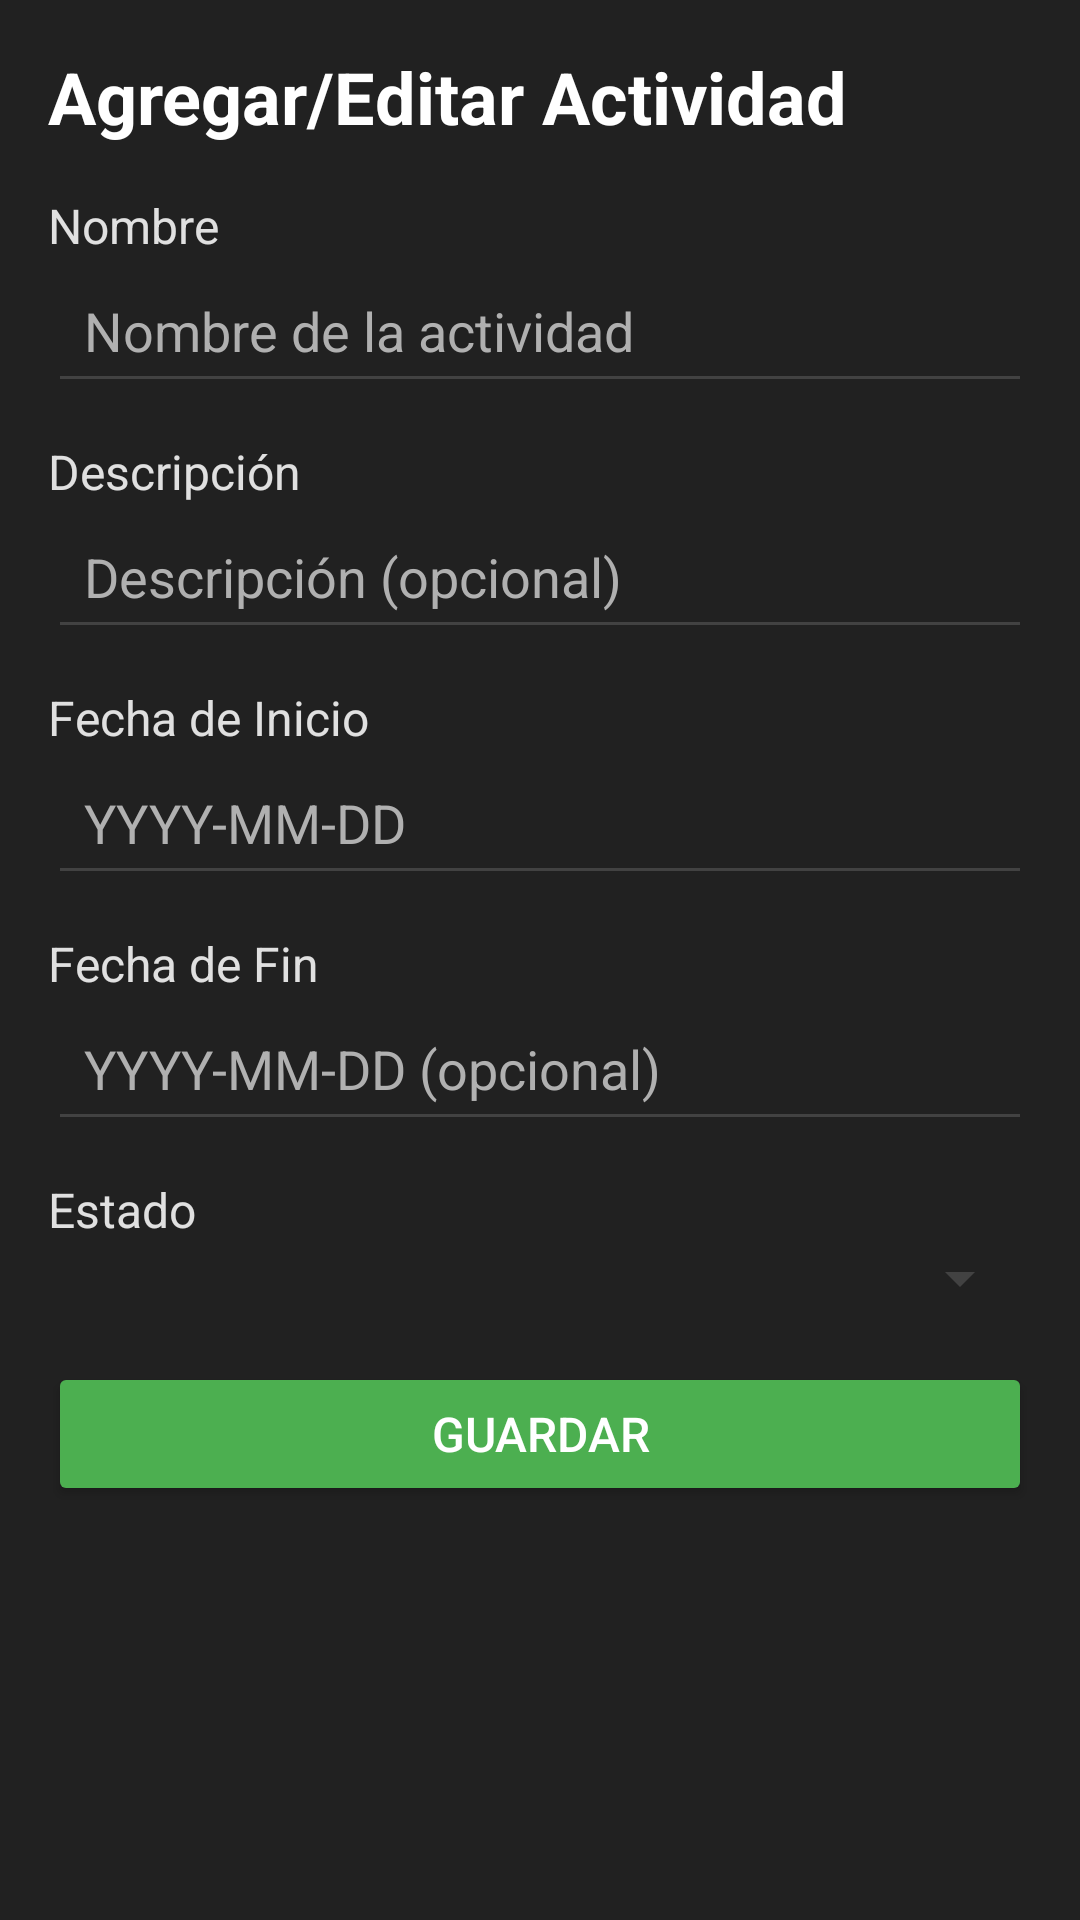

Here is an Android app screen rendered from its layout file. Give the layout XML and the strings, colors and styles it references.
<!-- AndroidManifest.xml: application theme Theme.ProyectosPersonales -->
<!-- res/layout/activity_add_edit_actividad.xml -->
<?xml version="1.0" encoding="utf-8"?>
<ScrollView
    xmlns:android="http://schemas.android.com/apk/res/android"
    android:layout_width="match_parent"
    android:layout_height="match_parent"
    android:background="#212121">

    <LinearLayout
        android:layout_width="match_parent"
        android:layout_height="wrap_content"
        android:orientation="vertical"
        android:padding="16dp">

        <TextView
            android:layout_width="wrap_content"
            android:layout_height="wrap_content"
            android:text="Agregar/Editar Actividad"
            android:textSize="24sp"
            android:textColor="#FFFFFF"
            android:textStyle="bold"
            android:layout_marginBottom="16dp"/>

        <TextView
            android:layout_width="wrap_content"
            android:layout_height="wrap_content"
            android:text="Nombre"
            android:textSize="16sp"
            android:textColor="#E0E0E0" />

        <EditText
            android:id="@+id/et_actividad_name"
            android:layout_width="match_parent"
            android:layout_height="wrap_content"
            android:hint="Nombre de la actividad"
            android:textColor="#FFFFFF"
            android:textColorHint="#B0B0B0"
            android:backgroundTint="#424242"
            android:padding="12dp"
            android:layout_marginBottom="12dp" />

        <TextView
            android:layout_width="wrap_content"
            android:layout_height="wrap_content"
            android:text="Descripción"
            android:textSize="16sp"
            android:textColor="#E0E0E0" />

        <EditText
            android:id="@+id/et_actividad_description"
            android:layout_width="match_parent"
            android:layout_height="wrap_content"
            android:hint="Descripción (opcional)"
            android:textColor="#FFFFFF"
            android:textColorHint="#B0B0B0"
            android:backgroundTint="#424242"
            android:padding="12dp"
            android:layout_marginBottom="12dp" />

        <TextView
            android:layout_width="wrap_content"
            android:layout_height="wrap_content"
            android:text="Fecha de Inicio"
            android:textSize="16sp"
            android:textColor="#E0E0E0" />

        <EditText
            android:id="@+id/et_start_date"
            android:layout_width="match_parent"
            android:layout_height="wrap_content"
            android:hint="YYYY-MM-DD"
            android:textColor="#FFFFFF"
            android:textColorHint="#B0B0B0"
            android:backgroundTint="#424242"
            android:padding="12dp"
            android:layout_marginBottom="12dp" />

        <TextView
            android:layout_width="wrap_content"
            android:layout_height="wrap_content"
            android:text="Fecha de Fin"
            android:textSize="16sp"
            android:textColor="#E0E0E0" />

        <EditText
            android:id="@+id/et_end_date"
            android:layout_width="match_parent"
            android:layout_height="wrap_content"
            android:hint="YYYY-MM-DD (opcional)"
            android:textColor="#FFFFFF"
            android:textColorHint="#B0B0B0"
            android:backgroundTint="#424242"
            android:padding="12dp"
            android:layout_marginBottom="12dp" />

        <TextView
            android:layout_width="wrap_content"
            android:layout_height="wrap_content"
            android:text="Estado"
            android:textSize="16sp"
            android:textColor="#E0E0E0" />

        <Spinner
            android:id="@+id/spinner_estado"
            android:layout_width="match_parent"
            android:layout_height="wrap_content"
            android:backgroundTint="#424242"
            android:spinnerMode="dropdown"
            android:layout_marginBottom="16dp" />

        <Button
            android:id="@+id/btn_save"
            android:layout_width="match_parent"
            android:layout_height="wrap_content"
            android:text="Guardar"
            android:textColor="#FFFFFF"
            android:backgroundTint="#4CAF50"
            android:padding="12dp"
            android:textSize="16sp" />

    </LinearLayout>
</ScrollView>
<!-- resources referenced by this layout -->
<resources>
  <style name="Theme.ProyectosPersonales" parent="Base.Theme.ProyectosPersonales" />
  <style name="Base.Theme.ProyectosPersonales" parent="Theme.Material3.DayNight.NoActionBar">
          
          
      </style>
</resources>
